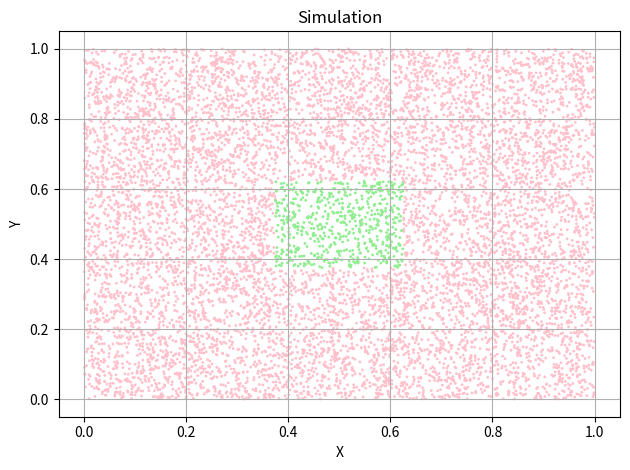

Write Python code to recreate this figure.
# --8<-- [start:solution2]
import random

from io import StringIO
from typing import Dict, List, Tuple

import matplotlib.colors as colors
import matplotlib.pyplot as plt


def toss() -> Tuple[float, float]:
    """
    A toss action
    :return: the position of the coin center
    """
    x, y = random.random(), random.random()
    return x, y


def is_win(x: float, y: float) -> bool:
    """
    Judge the position is in the win-area or not
    :param x: the x-axis position
    :param y: the y-axis position
    :return: win or not
    """
    if (3 / 8 < x < 5 / 8) and (3 / 8 < y < 5 / 8):
        return True
    return False


def simulation(
    run_nums: int = 1000000,
    verbose: bool = True,
) -> Dict[str, List]:
    positions: Dict[str, List] = {"xs": [], "ys": [], "win": []}
    win_count = 0
    for _ in range(run_nums):
        x, y = toss()
        positions["xs"].append(x)
        positions["ys"].append(y)
        win = is_win(x, y)
        if win:
            win_count += 1
            positions["win"].append(1)
        else:
            positions["win"].append(0)

    win_prob = win_count / run_nums
    if verbose:
        print(f"Win probability: {win_prob}\n")
        print(f"1/16 in float: {1 / 16}\n")
    return positions


simulation()

# --8<-- [end:solution2]


# --8<-- [start:solution2-plot]


def plot_simulation():
    fig, ax = plt.subplots()

    positions = simulation(10000, verbose=False)

    cmap = colors.ListedColormap(["pink", "lightgreen"])
    bounds = [0, 0.5, 1]
    norm = colors.BoundaryNorm(bounds, cmap.N)

    # Create the plot
    ax.scatter(
        positions["xs"], positions["ys"], s=1, c=positions["win"], cmap=cmap, norm=norm
    )
    # Set labels and title
    ax.set_xlabel("X")
    ax.set_ylabel("Y")
    ax.set_title("Simulation")
    ax.grid(True)
    fig.tight_layout()

    buffer = StringIO()
    plt.savefig(buffer, format="svg")
    print(buffer.getvalue())


plot_simulation()


# --8<-- [end:solution2-plot]
